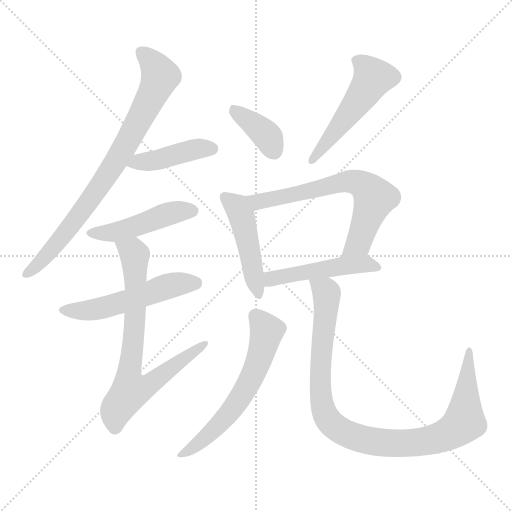
t = 0.00 s
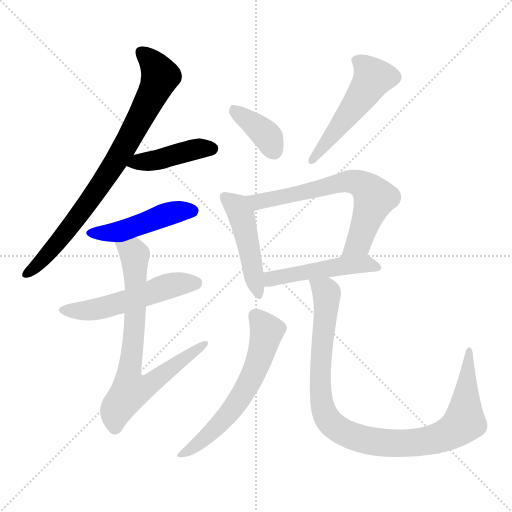
t = 1.74 s
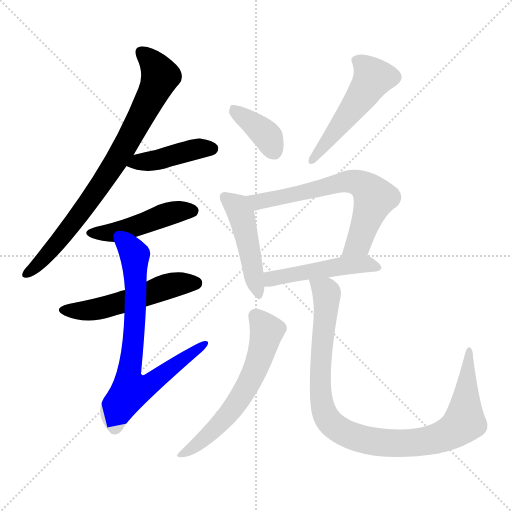
t = 3.49 s
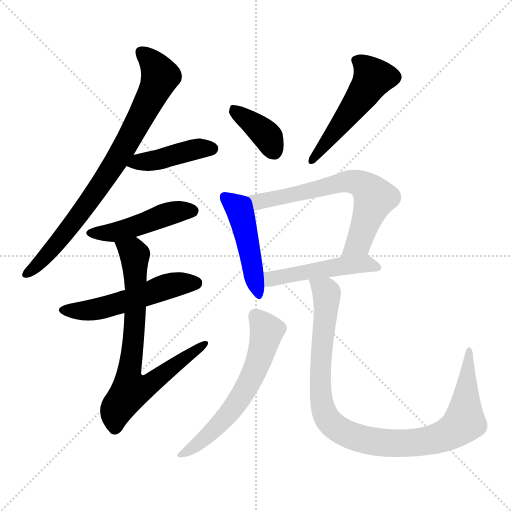
t = 5.23 s
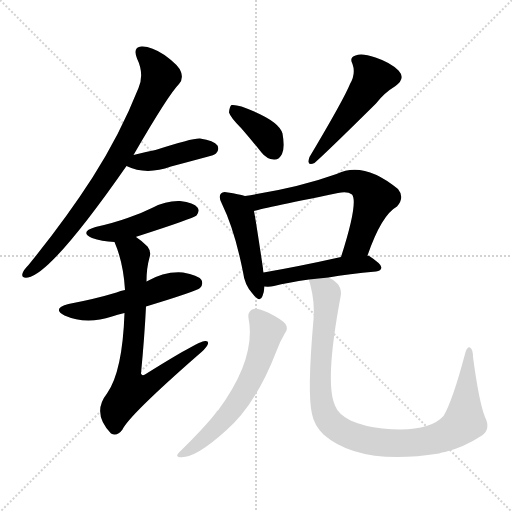
t = 6.98 s
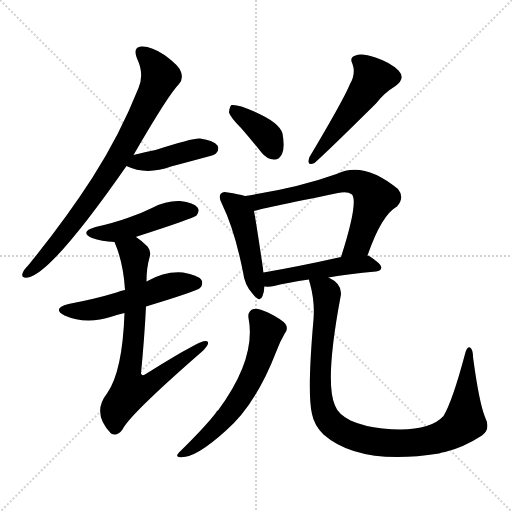
t = 8.72 s

The animated SVG that drew these frames (rendered in a browser with its animation timeline set to each time). Animation: 12 CSS @keyframes rules; one cycle of 8.72 s.

<svg version="1.1" viewBox="0 0 1024 1024" xmlns="http://www.w3.org/2000/svg">
  <g stroke="lightgray" stroke-dasharray="1,1" stroke-width="1" transform="scale(4, 4)">
    <line x1="0" y1="0" x2="256" y2="256"></line>
    <line x1="256" y1="0" x2="0" y2="256"></line>
    <line x1="128" y1="0" x2="128" y2="256"></line>
    <line x1="0" y1="128" x2="256" y2="128"></line>
  </g>
<g transform="scale(1, -1) translate(0, -900)">
   <style type="text/css">
    @keyframes keyframes0 {
      from {
       stroke: blue;
       stroke-dashoffset: 795;
       stroke-width: 128;
       }
       72% {
       animation-timing-function: step-end;
       stroke: blue;
       stroke-dashoffset: 0;
       stroke-width: 128;
       }
       to {
       stroke: black;
       stroke-width: 1024;
       }
       }
       #make-me-a-hanzi-animation-0 {
         animation: keyframes0 0.896973s both;
         animation-delay: 0.000000s;
         animation-timing-function: linear;
       }
    @keyframes keyframes1 {
      from {
       stroke: blue;
       stroke-dashoffset: 422;
       stroke-width: 128;
       }
       58% {
       animation-timing-function: step-end;
       stroke: blue;
       stroke-dashoffset: 0;
       stroke-width: 128;
       }
       to {
       stroke: black;
       stroke-width: 1024;
       }
       }
       #make-me-a-hanzi-animation-1 {
         animation: keyframes1 0.593424s both;
         animation-delay: 0.896973s;
         animation-timing-function: linear;
       }
    @keyframes keyframes2 {
      from {
       stroke: blue;
       stroke-dashoffset: 464;
       stroke-width: 128;
       }
       60% {
       animation-timing-function: step-end;
       stroke: blue;
       stroke-dashoffset: 0;
       stroke-width: 128;
       }
       to {
       stroke: black;
       stroke-width: 1024;
       }
       }
       #make-me-a-hanzi-animation-2 {
         animation: keyframes2 0.627604s both;
         animation-delay: 1.490397s;
         animation-timing-function: linear;
       }
    @keyframes keyframes3 {
      from {
       stroke: blue;
       stroke-dashoffset: 526;
       stroke-width: 128;
       }
       63% {
       animation-timing-function: step-end;
       stroke: blue;
       stroke-dashoffset: 0;
       stroke-width: 128;
       }
       to {
       stroke: black;
       stroke-width: 1024;
       }
       }
       #make-me-a-hanzi-animation-3 {
         animation: keyframes3 0.678060s both;
         animation-delay: 2.118001s;
         animation-timing-function: linear;
       }
    @keyframes keyframes4 {
      from {
       stroke: blue;
       stroke-dashoffset: 743;
       stroke-width: 128;
       }
       71% {
       animation-timing-function: step-end;
       stroke: blue;
       stroke-dashoffset: 0;
       stroke-width: 128;
       }
       to {
       stroke: black;
       stroke-width: 1024;
       }
       }
       #make-me-a-hanzi-animation-4 {
         animation: keyframes4 0.854655s both;
         animation-delay: 2.796061s;
         animation-timing-function: linear;
       }
    @keyframes keyframes5 {
      from {
       stroke: blue;
       stroke-dashoffset: 375;
       stroke-width: 128;
       }
       55% {
       animation-timing-function: step-end;
       stroke: blue;
       stroke-dashoffset: 0;
       stroke-width: 128;
       }
       to {
       stroke: black;
       stroke-width: 1024;
       }
       }
       #make-me-a-hanzi-animation-5 {
         animation: keyframes5 0.555176s both;
         animation-delay: 3.650716s;
         animation-timing-function: linear;
       }
    @keyframes keyframes6 {
      from {
       stroke: blue;
       stroke-dashoffset: 507;
       stroke-width: 128;
       }
       62% {
       animation-timing-function: step-end;
       stroke: blue;
       stroke-dashoffset: 0;
       stroke-width: 128;
       }
       to {
       stroke: black;
       stroke-width: 1024;
       }
       }
       #make-me-a-hanzi-animation-6 {
         animation: keyframes6 0.662598s both;
         animation-delay: 4.205892s;
         animation-timing-function: linear;
       }
    @keyframes keyframes7 {
      from {
       stroke: blue;
       stroke-dashoffset: 466;
       stroke-width: 128;
       }
       60% {
       animation-timing-function: step-end;
       stroke: blue;
       stroke-dashoffset: 0;
       stroke-width: 128;
       }
       to {
       stroke: black;
       stroke-width: 1024;
       }
       }
       #make-me-a-hanzi-animation-7 {
         animation: keyframes7 0.629232s both;
         animation-delay: 4.868490s;
         animation-timing-function: linear;
       }
    @keyframes keyframes8 {
      from {
       stroke: blue;
       stroke-dashoffset: 655;
       stroke-width: 128;
       }
       68% {
       animation-timing-function: step-end;
       stroke: blue;
       stroke-dashoffset: 0;
       stroke-width: 128;
       }
       to {
       stroke: black;
       stroke-width: 1024;
       }
       }
       #make-me-a-hanzi-animation-8 {
         animation: keyframes8 0.783040s both;
         animation-delay: 5.497721s;
         animation-timing-function: linear;
       }
    @keyframes keyframes9 {
      from {
       stroke: blue;
       stroke-dashoffset: 483;
       stroke-width: 128;
       }
       61% {
       animation-timing-function: step-end;
       stroke: blue;
       stroke-dashoffset: 0;
       stroke-width: 128;
       }
       to {
       stroke: black;
       stroke-width: 1024;
       }
       }
       #make-me-a-hanzi-animation-9 {
         animation: keyframes9 0.643066s both;
         animation-delay: 6.280762s;
         animation-timing-function: linear;
       }
    @keyframes keyframes10 {
      from {
       stroke: blue;
       stroke-dashoffset: 604;
       stroke-width: 128;
       }
       66% {
       animation-timing-function: step-end;
       stroke: blue;
       stroke-dashoffset: 0;
       stroke-width: 128;
       }
       to {
       stroke: black;
       stroke-width: 1024;
       }
       }
       #make-me-a-hanzi-animation-10 {
         animation: keyframes10 0.741536s both;
         animation-delay: 6.923828s;
         animation-timing-function: linear;
       }
    @keyframes keyframes11 {
      from {
       stroke: blue;
       stroke-dashoffset: 987;
       stroke-width: 128;
       }
       76% {
       animation-timing-function: step-end;
       stroke: blue;
       stroke-dashoffset: 0;
       stroke-width: 128;
       }
       to {
       stroke: black;
       stroke-width: 1024;
       }
       }
       #make-me-a-hanzi-animation-11 {
         animation: keyframes11 1.053223s both;
         animation-delay: 7.665365s;
         animation-timing-function: linear;
       }
</style>
<path d="M 267.0 590.0 Q 337.0 711.0 358.0 732.0 Q 367.0 742.0 362.0 756.0 Q 358.0 769.0 329.0 790.0 Q 302.0 808.0 283.0 807.0 Q 265.0 806.0 274.0 783.0 Q 289.0 752.0 277.0 724.0 Q 240.0 631.0 185.0 545.0 Q 131.0 461.0 57.0 370.0 Q 47.0 360.0 45.0 353.0 Q 42.0 343.0 56.0 345.0 Q 104.0 354.0 253.0 568.0 L 267.0 590.0 Z" fill="lightgray"></path> 
<path d="M 253.0 568.0 Q 292.0 549.0 342.0 567.0 Q 376.0 576.0 413.0 586.0 Q 429.0 590.0 432.0 593.0 Q 439.0 600.0 435.0 609.0 Q 428.0 619.0 400.0 623.0 Q 385.0 624.0 311.0 600.0 Q 290.0 596.0 267.0 590.0 C 238.0 583.0 227.0 580.0 253.0 568.0 Z" fill="lightgray"></path> 
<path d="M 272.0 426.0 Q 272.0 427.0 274.0 427.0 Q 386.0 463.0 393.0 469.0 Q 400.0 478.0 395.0 485.0 Q 388.0 495.0 360.0 498.0 Q 332.0 499.0 306.0 485.0 Q 282.0 473.0 255.0 464.0 Q 227.0 454.0 191.0 446.0 Q 158.0 436.0 184.0 424.0 Q 203.0 417.0 229.0 416.0 C 243.0 415.0 244.0 415.0 272.0 426.0 Z" fill="lightgray"></path> 
<path d="M 292.0 287.0 Q 394.0 318.0 400.0 324.0 Q 407.0 331.0 403.0 340.0 Q 396.0 350.0 366.0 355.0 Q 330.0 358.0 293.0 337.0 L 250.0 320.0 Q 241.0 319.0 233.0 315.0 Q 190.0 302.0 137.0 292.0 Q 103.0 283.0 129.0 269.0 Q 172.0 250.0 224.0 267.0 Q 234.0 271.0 249.0 274.0 L 292.0 287.0 Z" fill="lightgray"></path> 
<path d="M 249.0 274.0 Q 245.0 157.0 214.0 113.0 Q 183.0 74.0 222.0 33.0 Q 234.0 26.0 245.0 41.0 Q 258.0 69.0 395.0 189.0 Q 411.0 202.0 415.0 210.0 Q 419.0 219.0 410.0 218.0 Q 397.0 218.0 290.0 151.0 Q 284.0 147.0 282.0 153.0 Q 289.0 226.0 292.0 287.0 L 293.0 337.0 Q 293.0 364.0 299.0 385.0 Q 303.0 397.0 295.0 407.0 Q 283.0 419.0 272.0 426.0 C 248.0 444.0 218.0 444.0 229.0 416.0 Q 247.0 374.0 250.0 320.0 L 249.0 274.0 Z" fill="lightgray"></path> 
<path d="M 483.0 643.0 Q 502.0 621.0 523.0 595.0 Q 533.0 582.0 548.0 581.0 Q 558.0 580.0 564.0 592.0 Q 570.0 605.0 565.0 633.0 Q 558.0 660.0 483.0 687.0 Q 470.0 691.0 463.0 690.0 Q 459.0 687.0 458.0 675.0 Q 461.0 665.0 483.0 643.0 Z" fill="lightgray"></path> 
<path d="M 700.0 732.0 Q 688.0 702.0 619.0 586.0 Q 612.0 567.0 629.0 574.0 Q 656.0 598.0 752.0 693.0 Q 768.0 714.0 791.0 728.0 Q 812.0 743.0 797.0 759.0 Q 781.0 775.0 751.0 785.0 Q 723.0 795.0 711.0 789.0 Q 698.0 785.0 705.0 772.0 Q 712.0 753.0 700.0 732.0 Z" fill="lightgray"></path> 
<path d="M 490.0 508.0 Q 477.0 512.0 456.0 515.0 Q 446.0 518.0 442.0 513.0 Q 436.0 507.0 444.0 492.0 Q 469.0 441.0 486.0 356.0 Q 489.0 331.0 504.0 314.0 Q 520.0 293.0 525.0 308.0 Q 528.0 315.0 529.0 327.0 L 527.0 355.0 Q 526.0 359.0 526.0 363.0 Q 513.0 451.0 508.0 478.0 C 503.0 504.0 503.0 504.0 490.0 508.0 Z" fill="lightgray"></path> 
<path d="M 735.0 389.0 Q 763.0 470.0 794.0 487.0 Q 810.0 505.0 796.0 522.0 Q 727.0 579.0 673.0 552.0 Q 595.0 524.0 490.0 508.0 C 460.0 503.0 479.0 471.0 508.0 478.0 Q 515.0 481.0 676.0 514.0 Q 695.0 518.0 704.0 511.0 Q 717.0 495.0 682.0 386.0 C 673.0 357.0 725.0 361.0 735.0 389.0 Z" fill="lightgray"></path> 
<path d="M 657.0 345.0 Q 697.0 352.0 752.0 357.0 Q 762.0 358.0 763.0 365.0 Q 763.0 372.0 737.0 389.0 L 735.0 389.0 L 682.0 386.0 Q 597.0 367.0 527.0 355.0 C 497.0 350.0 499.0 328.0 529.0 327.0 Q 539.0 326.0 548.0 328.0 Q 575.0 335.0 618.0 341.0 L 657.0 345.0 Z" fill="lightgray"></path> 
<path d="M 497.0 264.0 Q 513.0 183.0 436.0 79.0 Q 433.0 79.0 433.0 76.0 Q 412.0 48.0 358.0 -5.0 Q 351.0 -12.0 357.0 -14.0 Q 387.0 -20.0 451.0 38.0 Q 511.0 89.0 553.0 198.0 Q 560.0 217.0 570.0 234.0 Q 577.0 243.0 571.0 252.0 Q 564.0 261.0 536.0 275.0 Q 515.0 285.0 507.0 282.0 Q 495.0 278.0 497.0 264.0 Z" fill="lightgray"></path> 
<path d="M 970.0 66.0 Q 958.0 96.0 946.0 186.0 Q 946.0 201.0 940.0 205.0 Q 934.0 208.0 930.0 192.0 Q 905.0 98.0 887.0 68.0 Q 856.0 34.0 765.0 43.0 Q 728.0 47.0 701.0 59.0 Q 676.0 72.0 670.0 89.0 Q 649.0 135.0 681.0 306.0 Q 687.0 331.0 657.0 345.0 C 633.0 363.0 611.0 370.0 618.0 341.0 Q 618.0 338.0 620.0 333.0 Q 630.0 296.0 627.0 261.0 Q 614.0 113.0 624.0 72.0 Q 628.0 50.0 647.0 31.0 Q 719.0 -32.0 878.0 -7.0 Q 884.0 -4.0 890.0 -4.0 Q 927.0 5.0 964.0 29.0 Q 982.0 42.0 970.0 66.0 Z" fill="lightgray"></path> 
      <clipPath id="make-me-a-hanzi-clip-0">
      <path d="M 267.0 590.0 Q 337.0 711.0 358.0 732.0 Q 367.0 742.0 362.0 756.0 Q 358.0 769.0 329.0 790.0 Q 302.0 808.0 283.0 807.0 Q 265.0 806.0 274.0 783.0 Q 289.0 752.0 277.0 724.0 Q 240.0 631.0 185.0 545.0 Q 131.0 461.0 57.0 370.0 Q 47.0 360.0 45.0 353.0 Q 42.0 343.0 56.0 345.0 Q 104.0 354.0 253.0 568.0 L 267.0 590.0 Z" fill="lightgray"></path>
      </clipPath>
      <path clip-path="url(#make-me-a-hanzi-clip-0)" d="M 284.0 793.0 L 301.0 780.0 L 321.0 747.0 L 265.0 633.0 L 161.0 472.0 L 90.0 386.0 L 54.0 353.0 " fill="none" id="make-me-a-hanzi-animation-0" stroke-dasharray="667 1334" stroke-linecap="round"></path>

      <clipPath id="make-me-a-hanzi-clip-1">
      <path d="M 253.0 568.0 Q 292.0 549.0 342.0 567.0 Q 376.0 576.0 413.0 586.0 Q 429.0 590.0 432.0 593.0 Q 439.0 600.0 435.0 609.0 Q 428.0 619.0 400.0 623.0 Q 385.0 624.0 311.0 600.0 Q 290.0 596.0 267.0 590.0 C 238.0 583.0 227.0 580.0 253.0 568.0 Z" fill="lightgray"></path>
      </clipPath>
      <path clip-path="url(#make-me-a-hanzi-clip-1)" d="M 262.0 570.0 L 382.0 600.0 L 424.0 603.0 " fill="none" id="make-me-a-hanzi-animation-1" stroke-dasharray="294 588" stroke-linecap="round"></path>

      <clipPath id="make-me-a-hanzi-clip-2">
      <path d="M 272.0 426.0 Q 272.0 427.0 274.0 427.0 Q 386.0 463.0 393.0 469.0 Q 400.0 478.0 395.0 485.0 Q 388.0 495.0 360.0 498.0 Q 332.0 499.0 306.0 485.0 Q 282.0 473.0 255.0 464.0 Q 227.0 454.0 191.0 446.0 Q 158.0 436.0 184.0 424.0 Q 203.0 417.0 229.0 416.0 C 243.0 415.0 244.0 415.0 272.0 426.0 Z" fill="lightgray"></path>
      </clipPath>
      <path clip-path="url(#make-me-a-hanzi-clip-2)" d="M 185.0 436.0 L 222.0 434.0 L 281.0 449.0 L 354.0 477.0 L 386.0 478.0 " fill="none" id="make-me-a-hanzi-animation-2" stroke-dasharray="336 672" stroke-linecap="round"></path>

      <clipPath id="make-me-a-hanzi-clip-3">
      <path d="M 292.0 287.0 Q 394.0 318.0 400.0 324.0 Q 407.0 331.0 403.0 340.0 Q 396.0 350.0 366.0 355.0 Q 330.0 358.0 293.0 337.0 L 250.0 320.0 Q 241.0 319.0 233.0 315.0 Q 190.0 302.0 137.0 292.0 Q 103.0 283.0 129.0 269.0 Q 172.0 250.0 224.0 267.0 Q 234.0 271.0 249.0 274.0 L 292.0 287.0 Z" fill="lightgray"></path>
      </clipPath>
      <path clip-path="url(#make-me-a-hanzi-clip-3)" d="M 130.0 281.0 L 155.0 277.0 L 192.0 282.0 L 347.0 331.0 L 392.0 334.0 " fill="none" id="make-me-a-hanzi-animation-3" stroke-dasharray="398 796" stroke-linecap="round"></path>

      <clipPath id="make-me-a-hanzi-clip-4">
      <path d="M 249.0 274.0 Q 245.0 157.0 214.0 113.0 Q 183.0 74.0 222.0 33.0 Q 234.0 26.0 245.0 41.0 Q 258.0 69.0 395.0 189.0 Q 411.0 202.0 415.0 210.0 Q 419.0 219.0 410.0 218.0 Q 397.0 218.0 290.0 151.0 Q 284.0 147.0 282.0 153.0 Q 289.0 226.0 292.0 287.0 L 293.0 337.0 Q 293.0 364.0 299.0 385.0 Q 303.0 397.0 295.0 407.0 Q 283.0 419.0 272.0 426.0 C 248.0 444.0 218.0 444.0 229.0 416.0 Q 247.0 374.0 250.0 320.0 L 249.0 274.0 Z" fill="lightgray"></path>
      </clipPath>
      <path clip-path="url(#make-me-a-hanzi-clip-4)" d="M 237.0 412.0 L 266.0 396.0 L 270.0 386.0 L 270.0 253.0 L 257.0 140.0 L 262.0 120.0 L 291.0 126.0 L 409.0 212.0 " fill="none" id="make-me-a-hanzi-animation-4" stroke-dasharray="615 1230" stroke-linecap="round"></path>

      <clipPath id="make-me-a-hanzi-clip-5">
      <path d="M 483.0 643.0 Q 502.0 621.0 523.0 595.0 Q 533.0 582.0 548.0 581.0 Q 558.0 580.0 564.0 592.0 Q 570.0 605.0 565.0 633.0 Q 558.0 660.0 483.0 687.0 Q 470.0 691.0 463.0 690.0 Q 459.0 687.0 458.0 675.0 Q 461.0 665.0 483.0 643.0 Z" fill="lightgray"></path>
      </clipPath>
      <path clip-path="url(#make-me-a-hanzi-clip-5)" d="M 467.0 680.0 L 537.0 625.0 L 549.0 597.0 " fill="none" id="make-me-a-hanzi-animation-5" stroke-dasharray="247 494" stroke-linecap="round"></path>

      <clipPath id="make-me-a-hanzi-clip-6">
      <path d="M 700.0 732.0 Q 688.0 702.0 619.0 586.0 Q 612.0 567.0 629.0 574.0 Q 656.0 598.0 752.0 693.0 Q 768.0 714.0 791.0 728.0 Q 812.0 743.0 797.0 759.0 Q 781.0 775.0 751.0 785.0 Q 723.0 795.0 711.0 789.0 Q 698.0 785.0 705.0 772.0 Q 712.0 753.0 700.0 732.0 Z" fill="lightgray"></path>
      </clipPath>
      <path clip-path="url(#make-me-a-hanzi-clip-6)" d="M 712.0 779.0 L 735.0 762.0 L 746.0 744.0 L 627.0 582.0 " fill="none" id="make-me-a-hanzi-animation-6" stroke-dasharray="379 758" stroke-linecap="round"></path>

      <clipPath id="make-me-a-hanzi-clip-7">
      <path d="M 490.0 508.0 Q 477.0 512.0 456.0 515.0 Q 446.0 518.0 442.0 513.0 Q 436.0 507.0 444.0 492.0 Q 469.0 441.0 486.0 356.0 Q 489.0 331.0 504.0 314.0 Q 520.0 293.0 525.0 308.0 Q 528.0 315.0 529.0 327.0 L 527.0 355.0 Q 526.0 359.0 526.0 363.0 Q 513.0 451.0 508.0 478.0 C 503.0 504.0 503.0 504.0 490.0 508.0 Z" fill="lightgray"></path>
      </clipPath>
      <path clip-path="url(#make-me-a-hanzi-clip-7)" d="M 450.0 506.0 L 474.0 486.0 L 485.0 461.0 L 515.0 313.0 " fill="none" id="make-me-a-hanzi-animation-7" stroke-dasharray="338 676" stroke-linecap="round"></path>

      <clipPath id="make-me-a-hanzi-clip-8">
      <path d="M 735.0 389.0 Q 763.0 470.0 794.0 487.0 Q 810.0 505.0 796.0 522.0 Q 727.0 579.0 673.0 552.0 Q 595.0 524.0 490.0 508.0 C 460.0 503.0 479.0 471.0 508.0 478.0 Q 515.0 481.0 676.0 514.0 Q 695.0 518.0 704.0 511.0 Q 717.0 495.0 682.0 386.0 C 673.0 357.0 725.0 361.0 735.0 389.0 Z" fill="lightgray"></path>
      </clipPath>
      <path clip-path="url(#make-me-a-hanzi-clip-8)" d="M 499.0 507.0 L 508.0 499.0 L 525.0 498.0 L 698.0 537.0 L 730.0 528.0 L 749.0 505.0 L 746.0 494.0 L 714.0 411.0 L 688.0 398.0 " fill="none" id="make-me-a-hanzi-animation-8" stroke-dasharray="527 1054" stroke-linecap="round"></path>

      <clipPath id="make-me-a-hanzi-clip-9">
      <path d="M 657.0 345.0 Q 697.0 352.0 752.0 357.0 Q 762.0 358.0 763.0 365.0 Q 763.0 372.0 737.0 389.0 L 735.0 389.0 L 682.0 386.0 Q 597.0 367.0 527.0 355.0 C 497.0 350.0 499.0 328.0 529.0 327.0 Q 539.0 326.0 548.0 328.0 Q 575.0 335.0 618.0 341.0 L 657.0 345.0 Z" fill="lightgray"></path>
      </clipPath>
      <path clip-path="url(#make-me-a-hanzi-clip-9)" d="M 534.0 334.0 L 550.0 344.0 L 644.0 362.0 L 729.0 372.0 L 755.0 365.0 " fill="none" id="make-me-a-hanzi-animation-9" stroke-dasharray="355 710" stroke-linecap="round"></path>

      <clipPath id="make-me-a-hanzi-clip-10">
      <path d="M 497.0 264.0 Q 513.0 183.0 436.0 79.0 Q 433.0 79.0 433.0 76.0 Q 412.0 48.0 358.0 -5.0 Q 351.0 -12.0 357.0 -14.0 Q 387.0 -20.0 451.0 38.0 Q 511.0 89.0 553.0 198.0 Q 560.0 217.0 570.0 234.0 Q 577.0 243.0 571.0 252.0 Q 564.0 261.0 536.0 275.0 Q 515.0 285.0 507.0 282.0 Q 495.0 278.0 497.0 264.0 Z" fill="lightgray"></path>
      </clipPath>
      <path clip-path="url(#make-me-a-hanzi-clip-10)" d="M 511.0 268.0 L 534.0 238.0 L 499.0 136.0 L 468.0 86.0 L 431.0 43.0 L 362.0 -10.0 " fill="none" id="make-me-a-hanzi-animation-10" stroke-dasharray="476 952" stroke-linecap="round"></path>

      <clipPath id="make-me-a-hanzi-clip-11">
      <path d="M 970.0 66.0 Q 958.0 96.0 946.0 186.0 Q 946.0 201.0 940.0 205.0 Q 934.0 208.0 930.0 192.0 Q 905.0 98.0 887.0 68.0 Q 856.0 34.0 765.0 43.0 Q 728.0 47.0 701.0 59.0 Q 676.0 72.0 670.0 89.0 Q 649.0 135.0 681.0 306.0 Q 687.0 331.0 657.0 345.0 C 633.0 363.0 611.0 370.0 618.0 341.0 Q 618.0 338.0 620.0 333.0 Q 630.0 296.0 627.0 261.0 Q 614.0 113.0 624.0 72.0 Q 628.0 50.0 647.0 31.0 Q 719.0 -32.0 878.0 -7.0 Q 884.0 -4.0 890.0 -4.0 Q 927.0 5.0 964.0 29.0 Q 982.0 42.0 970.0 66.0 Z" fill="lightgray"></path>
      </clipPath>
      <path clip-path="url(#make-me-a-hanzi-clip-11)" d="M 625.0 338.0 L 653.0 314.0 L 640.0 164.0 L 645.0 87.0 L 654.0 63.0 L 697.0 31.0 L 760.0 15.0 L 826.0 14.0 L 877.0 24.0 L 917.0 45.0 L 929.0 57.0 L 939.0 199.0 " fill="none" id="make-me-a-hanzi-animation-11" stroke-dasharray="859 1718" stroke-linecap="round"></path>

</g>
</svg>
